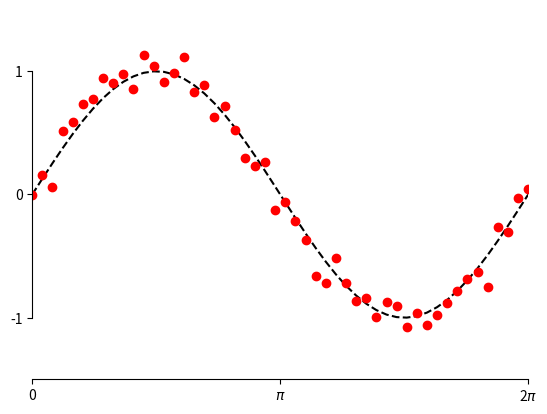

Recreate this plot in Python.
# Databricks notebook source
# MAGIC %md
# MAGIC 
# MAGIC # **Matplotlib**
# MAGIC You can display Matplotlib objects in Python notebooks.

# COMMAND ----------

import numpy as np
import matplotlib.pyplot as plt

x = np.linspace(0, 2*np.pi, 50)
y = np.sin(x)
y2 = y + 0.1 * np.random.normal(size=x.shape)

fig, ax = plt.subplots()
ax.plot(x, y, 'k--')
ax.plot(x, y2, 'ro')

# set ticks and tick labels
ax.set_xlim((0, 2*np.pi))
ax.set_xticks([0, np.pi, 2*np.pi])
ax.set_xticklabels(['0', '$\pi$','2$\pi$'])
ax.set_ylim((-1.5, 1.5))
ax.set_yticks([-1, 0, 1])

# Only draw spine between the y-ticks
ax.spines['left'].set_bounds(-1, 1)
# Hide the right and top spines
ax.spines['right'].set_visible(False)
ax.spines['top'].set_visible(False)
# Only show ticks on the left and bottom spines
ax.yaxis.set_ticks_position('left')
ax.xaxis.set_ticks_position('bottom')

